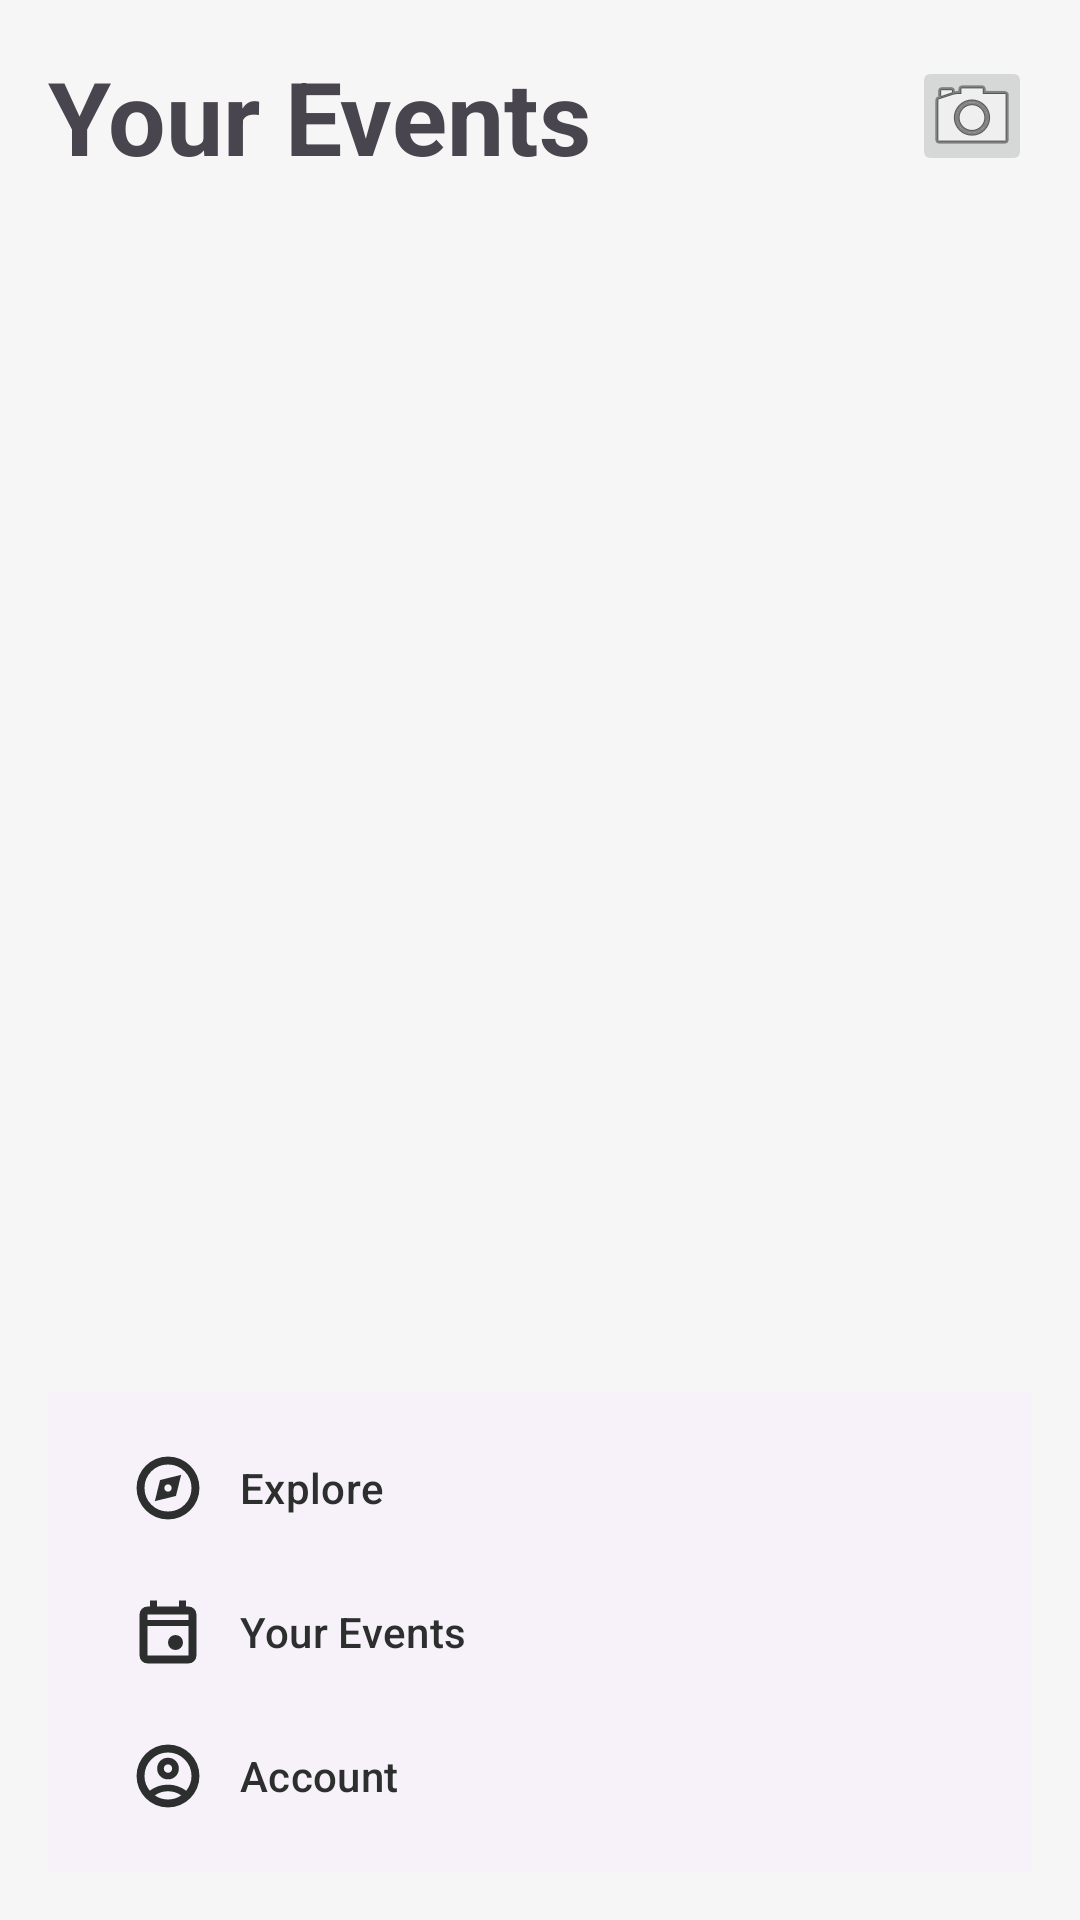

Layout XML and referenced resources for this Android screen:
<!-- AndroidManifest.xml: application theme Theme.EventsApp -->
<!-- res/layout/your_events.xml -->
<?xml version="1.0" encoding="utf-8"?>
<androidx.constraintlayout.widget.ConstraintLayout
    xmlns:android="http://schemas.android.com/apk/res/android"
    xmlns:app="http://schemas.android.com/apk/res-auto"
    android:id="@+id/organizer_events_root"
    android:layout_width="match_parent"
    android:layout_height="match_parent"
    android:padding="16dp">

    <TextView
        android:id="@+id/tv_title"
        android:layout_width="0dp"
        android:layout_height="wrap_content"
        android:text="Your Events"
        android:textSize="34sp"
        android:textStyle="bold"
        app:layout_constraintTop_toTopOf="parent"
        app:layout_constraintStart_toStartOf="parent"
        app:layout_constraintEnd_toStartOf="@id/btn_qr" />

    <ImageButton
        android:id="@+id/btn_qr"
        android:layout_width="40dp"
        android:layout_height="40dp"
        android:contentDescription="QR"
        app:srcCompat="@android:drawable/ic_menu_camera"
        app:layout_constraintTop_toTopOf="@id/tv_title"
        app:layout_constraintBottom_toBottomOf="@id/tv_title"
        app:layout_constraintEnd_toEndOf="parent" />

    <androidx.recyclerview.widget.RecyclerView
        android:id="@+id/rv_events"
        android:layout_width="0dp"
        android:layout_height="0dp"
        android:clipToPadding="false"
        android:paddingTop="12dp"
        android:paddingBottom="12dp"
        app:layoutManager="androidx.recyclerview.widget.LinearLayoutManager"
        app:layout_constraintTop_toBottomOf="@id/tv_title"
        app:layout_constraintBottom_toTopOf="@id/event_navigation"
        app:layout_constraintStart_toStartOf="parent"
        app:layout_constraintEnd_toEndOf="parent"/>


    <com.google.android.material.navigation.NavigationView
        android:id="@+id/event_navigation"
        android:layout_width="0dp"
        android:layout_height="wrap_content"
        app:menu="@menu/bottom_nav_menu"
        app:layout_constraintBottom_toBottomOf="parent"
        app:layout_constraintStart_toStartOf="parent"
        app:layout_constraintEnd_toEndOf="parent"/>
</androidx.constraintlayout.widget.ConstraintLayout>
<!-- resources referenced by this layout -->
<resources>
  <style name="Theme.EventsApp" parent="Base.Theme.EventsApp" />
  <style name="Base.Theme.EventsApp" parent="Theme.Material3.DayNight.NoActionBar">
          
          <item name="colorPrimary">@color/colorPrimary</item>
          <item name="colorOnPrimary">@color/colorOnPrimary</item>
          <item name="colorPrimaryContainer">@color/colorPrimaryContainer</item>
          <item name="colorOnPrimaryContainer">@color/colorOnPrimaryContainer</item>
  
          
          <item name="colorSecondaryContainer">@color/colorSecondaryContainer</item>
          <item name="colorOnSecondaryContainer">@color/colorOnSecondaryContainer</item>
  
          
          <item name="colorSurface">@color/colorSurface</item>
          <item name="colorOnSurface">@color/colorOnSurface</item>
          <item name="colorSurfaceVariant">@color/colorSurfaceContainerLow</item>
          <item name="colorOnSurfaceVariant">@color/colorOnSurface</item>
  
          
          <item name="android:colorBackground">@color/colorSurface</item>
  
          
          <item name="colorOutline">@color/colorDivider</item>
      </style>
  <color name="colorPrimary">#994100</color>
  <color name="colorOnPrimary">#FFFFFF</color>
  <color name="colorPrimaryContainer">#ff7a23</color>
  <color name="colorOnPrimaryContainer">#3f1700</color>
  <color name="colorSecondaryContainer">#ffddb8</color>
  <color name="colorOnSecondaryContainer">#994100</color>
  <color name="colorSurface">#f6f6f6</color>
  <color name="colorOnSurface">#2d2f2f</color>
  <color name="colorSurfaceContainerLow">#f0f1f1</color>
  <color name="colorDivider">#d4d5d5</color>
</resources>
